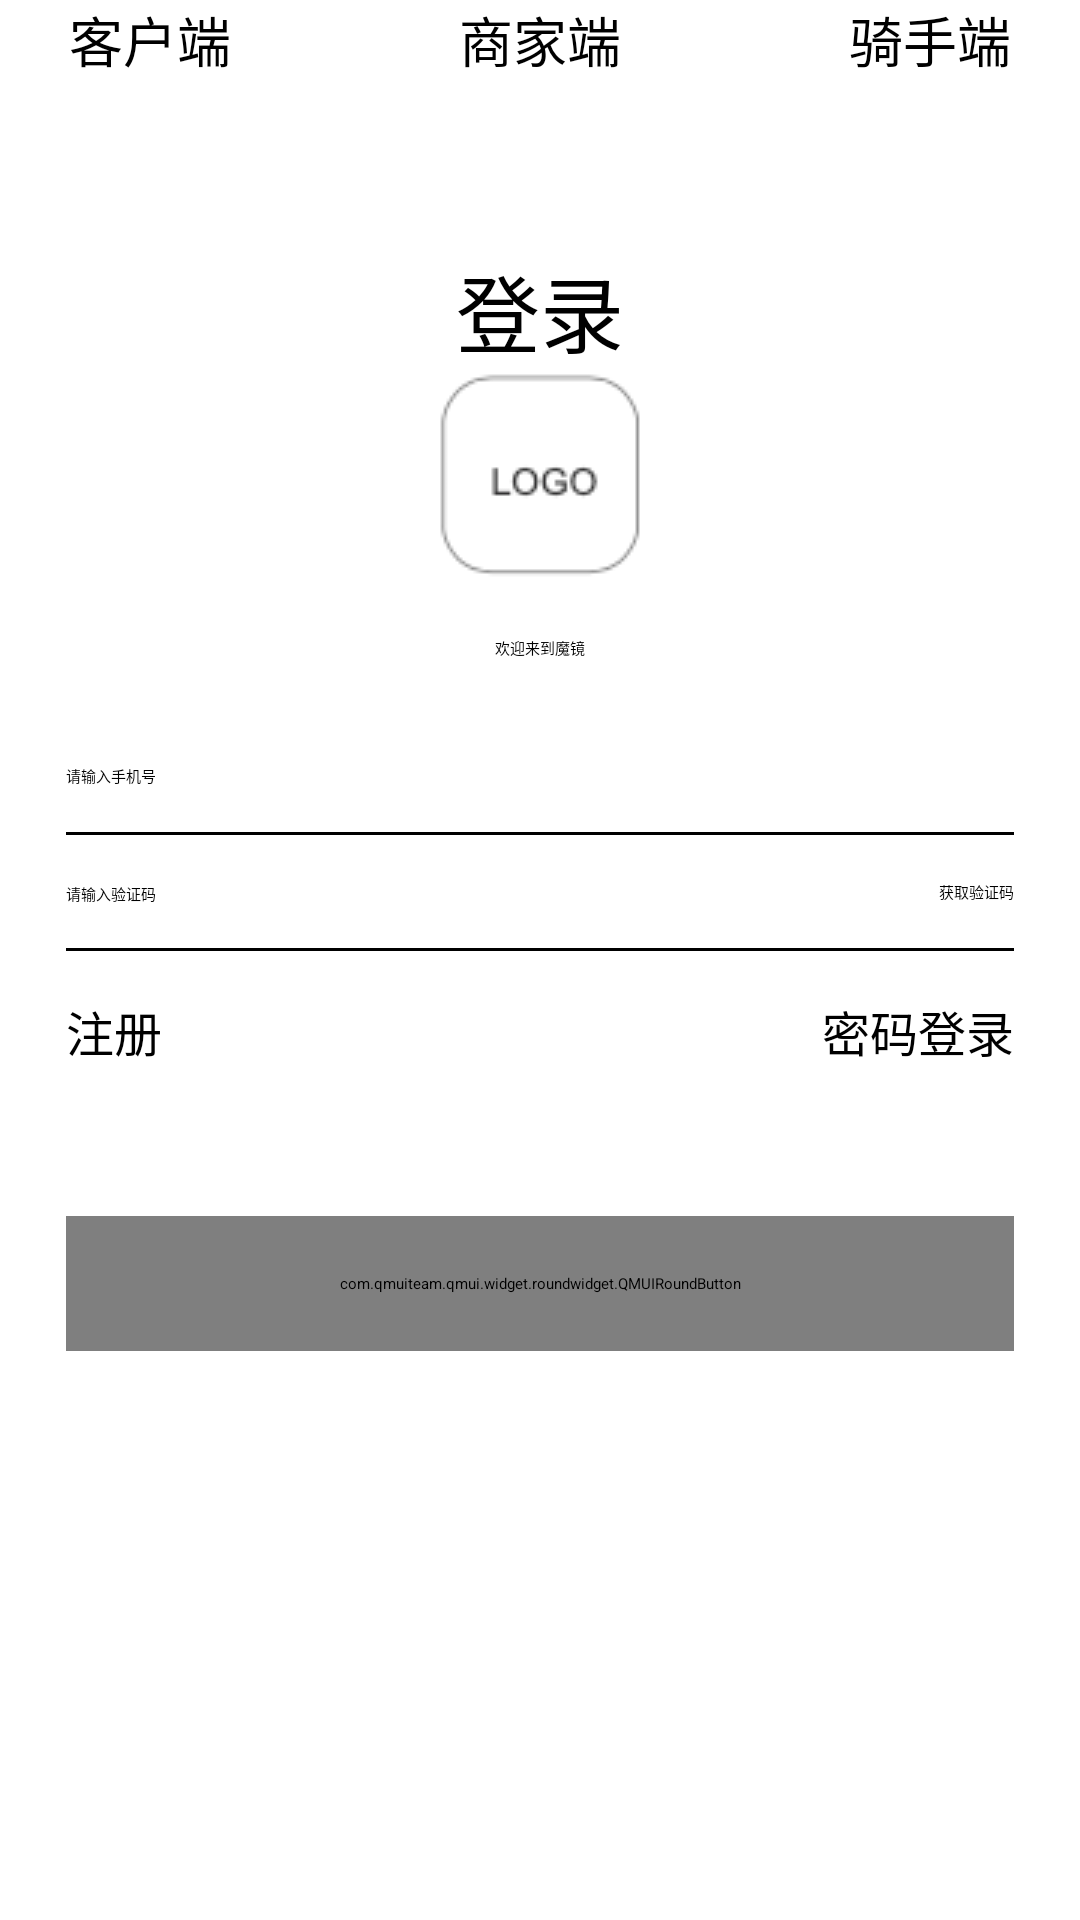

Reconstruct the res/layout file that produces this screen, plus the resources it refers to.
<!-- AndroidManifest.xml: application theme Theme.mirror -->
<!-- res/layout/activity_login_note.xml -->
<LinearLayout xmlns:android="http://schemas.android.com/apk/res/android"
    xmlns:app="http://schemas.android.com/apk/res-auto"
    android:layout_width="match_parent"
    android:layout_height="match_parent"
    android:orientation="vertical">

    <LinearLayout
        android:id="@+id/rl_title"
        android:layout_width="match_parent"
        android:layout_height="50dp"
        android:orientation="horizontal">

        <LinearLayout
            android:layout_width="100dp"
            android:layout_height="50dp"
            android:gravity="center"
            android:orientation="vertical">

            <TextView
                android:layout_width="wrap_content"
                android:layout_height="wrap_content"
                android:text="客户端"
                android:textColor="@color/black"
                android:textSize="18sp" />

            <View
                android:layout_width="wrap_content"
                android:layout_height="wrap_content" />

        </LinearLayout>

        <View
            android:layout_width="0dp"
            android:layout_height="wrap_content"
            android:layout_weight="1" />

        <LinearLayout
            android:layout_width="100dp"
            android:layout_height="50dp"
            android:gravity="center"
            android:orientation="vertical">

            <TextView
                android:layout_width="wrap_content"
                android:layout_height="wrap_content"
                android:layout_centerInParent="true"
                android:text="商家端"
                android:textColor="@color/black"
                android:textSize="18sp" />

            <View
                android:layout_width="wrap_content"
                android:layout_height="wrap_content" />

        </LinearLayout>

        <View
            android:layout_width="0dp"
            android:layout_height="wrap_content"
            android:layout_weight="1" />

        <LinearLayout
            android:layout_width="100dp"
            android:layout_height="50dp"
            android:gravity="center"
            android:orientation="vertical">

            <TextView
                android:layout_width="wrap_content"
                android:layout_height="wrap_content"
                android:layout_centerInParent="true"
                android:text="骑手端"
                android:textColor="@color/black"
                android:textSize="18sp" />

            <View
                android:layout_width="wrap_content"
                android:layout_height="wrap_content" />

        </LinearLayout>

    </LinearLayout>

    <LinearLayout
        android:id="@+id/ll_logo"
        android:layout_width="match_parent"
        android:layout_height="wrap_content"
        android:layout_below="@+id/ll_head"
        android:layout_marginTop="33dp"
        android:gravity="center_horizontal"
        android:orientation="vertical">

        <TextView
            android:layout_width="wrap_content"
            android:layout_height="wrap_content"
            android:text="登录"
            android:textColor="@color/black"
            android:textSize="28sp" />

        <ImageView
            android:id="@+id/logo"
            android:layout_width="wrap_content"
            android:layout_height="wrap_content"
            android:src="@drawable/logo" />

        <TextView
            android:layout_width="wrap_content"
            android:layout_height="wrap_content"
            android:layout_marginTop="16dp"
            android:text="欢迎来到魔镜" />

    </LinearLayout>


    <LinearLayout
        android:layout_marginTop="35dp"
        android:layout_width="match_parent"
        android:layout_height="wrap_content"
        android:layout_below="@+id/ll_logo"
        android:layout_marginLeft="22dp"
        android:layout_marginRight="22dp"
        android:orientation="vertical">

        <EditText
            android:id="@+id/et_phone"
            android:layout_width="wrap_content"
            android:layout_height="wrap_content"
            android:background="@null"
            android:hint="请输入手机号" />

        <View
            android:layout_marginTop="15dp"
            android:layout_width="wrap_content"
            android:layout_height="1dp"
            android:background="@color/black" />

        <LinearLayout
            android:layout_marginTop="15dp"
            android:layout_width="match_parent"
            android:layout_height="wrap_content"
            android:orientation="horizontal">

            <EditText
                android:id="@+id/et_verificationcode"
                android:layout_width="wrap_content"
                android:layout_height="wrap_content"
                android:background="@null"
                android:hint="请输入验证码" />

            <View
                android:layout_width="0dp"
                android:layout_height="1dp"
                android:layout_weight="1" />

            <TextView
                android:id="@+id/tv_get_verification_code"
                android:layout_width="wrap_content"
                android:layout_height="wrap_content"
                android:text="获取验证码" />

        </LinearLayout>

        <View
            android:layout_marginTop="15dp"
            android:layout_width="wrap_content"
            android:layout_height="1dp"
            android:background="@color/black" />

        <LinearLayout

            android:layout_width="match_parent"
            android:layout_height="wrap_content"
            android:layout_marginTop="15dp"
            android:orientation="horizontal">

            <TextView
                android:id="@+id/tv_register"
                android:layout_width="wrap_content"
                android:layout_height="wrap_content"
                android:text="注册"
                android:textSize="16sp" />

            <View
                android:layout_width="0dp"
                android:layout_height="1dp"
                android:layout_weight="1" />

            <TextView
                android:id="@+id/tv_password_login"
                android:layout_width="wrap_content"
                android:layout_height="wrap_content"
                android:text="密码登录"
                android:textSize="16sp" />

        </LinearLayout>

        <com.qmuiteam.qmui.widget.roundwidget.QMUIRoundButton
           android:id="@+id/btn_login"
            android:layout_width="match_parent"
            android:layout_height="45dp"
            android:layout_gravity="center"
            android:paddingLeft="16dp"
            android:paddingTop="10dp"
            android:paddingRight="16dp"
            android:paddingBottom="10dp"
            android:layout_marginTop="50dp"
            android:text="登录"
            android:textColor="@color/black"
            app:qmui_borderColor="@color/black"
            app:qmui_isRadiusAdjustBounds="true" />


    </LinearLayout>

</LinearLayout>
<!-- resources referenced by this layout -->
<resources>
  <color name="black">#FF000000</color>
  <!-- drawable logo: png bitmap (drawable, 5359 bytes) -->
  <style name="Theme.mirror" parent="QMUI.Compat">
          
          <item name="colorPrimary">@color/purple_500</item>
          <item name="colorPrimaryVariant">@color/purple_700</item>
          <item name="colorOnPrimary">@color/white</item>
          
          <item name="colorSecondary">@color/teal_200</item>
          <item name="colorSecondaryVariant">@color/teal_700</item>
          <item name="colorOnSecondary">@color/black</item>
          
          <item name="android:statusBarColor" tools:targetApi="l">?attr/colorPrimaryVariant</item>
          
      </style>
  <color name="purple_500">#FF6200EE</color>
  <color name="purple_700">#FF3700B3</color>
  <color name="white">#FFFFFFFF</color>
  <color name="teal_200">#FF03DAC5</color>
  <color name="teal_700">#FF018786</color>
</resources>
